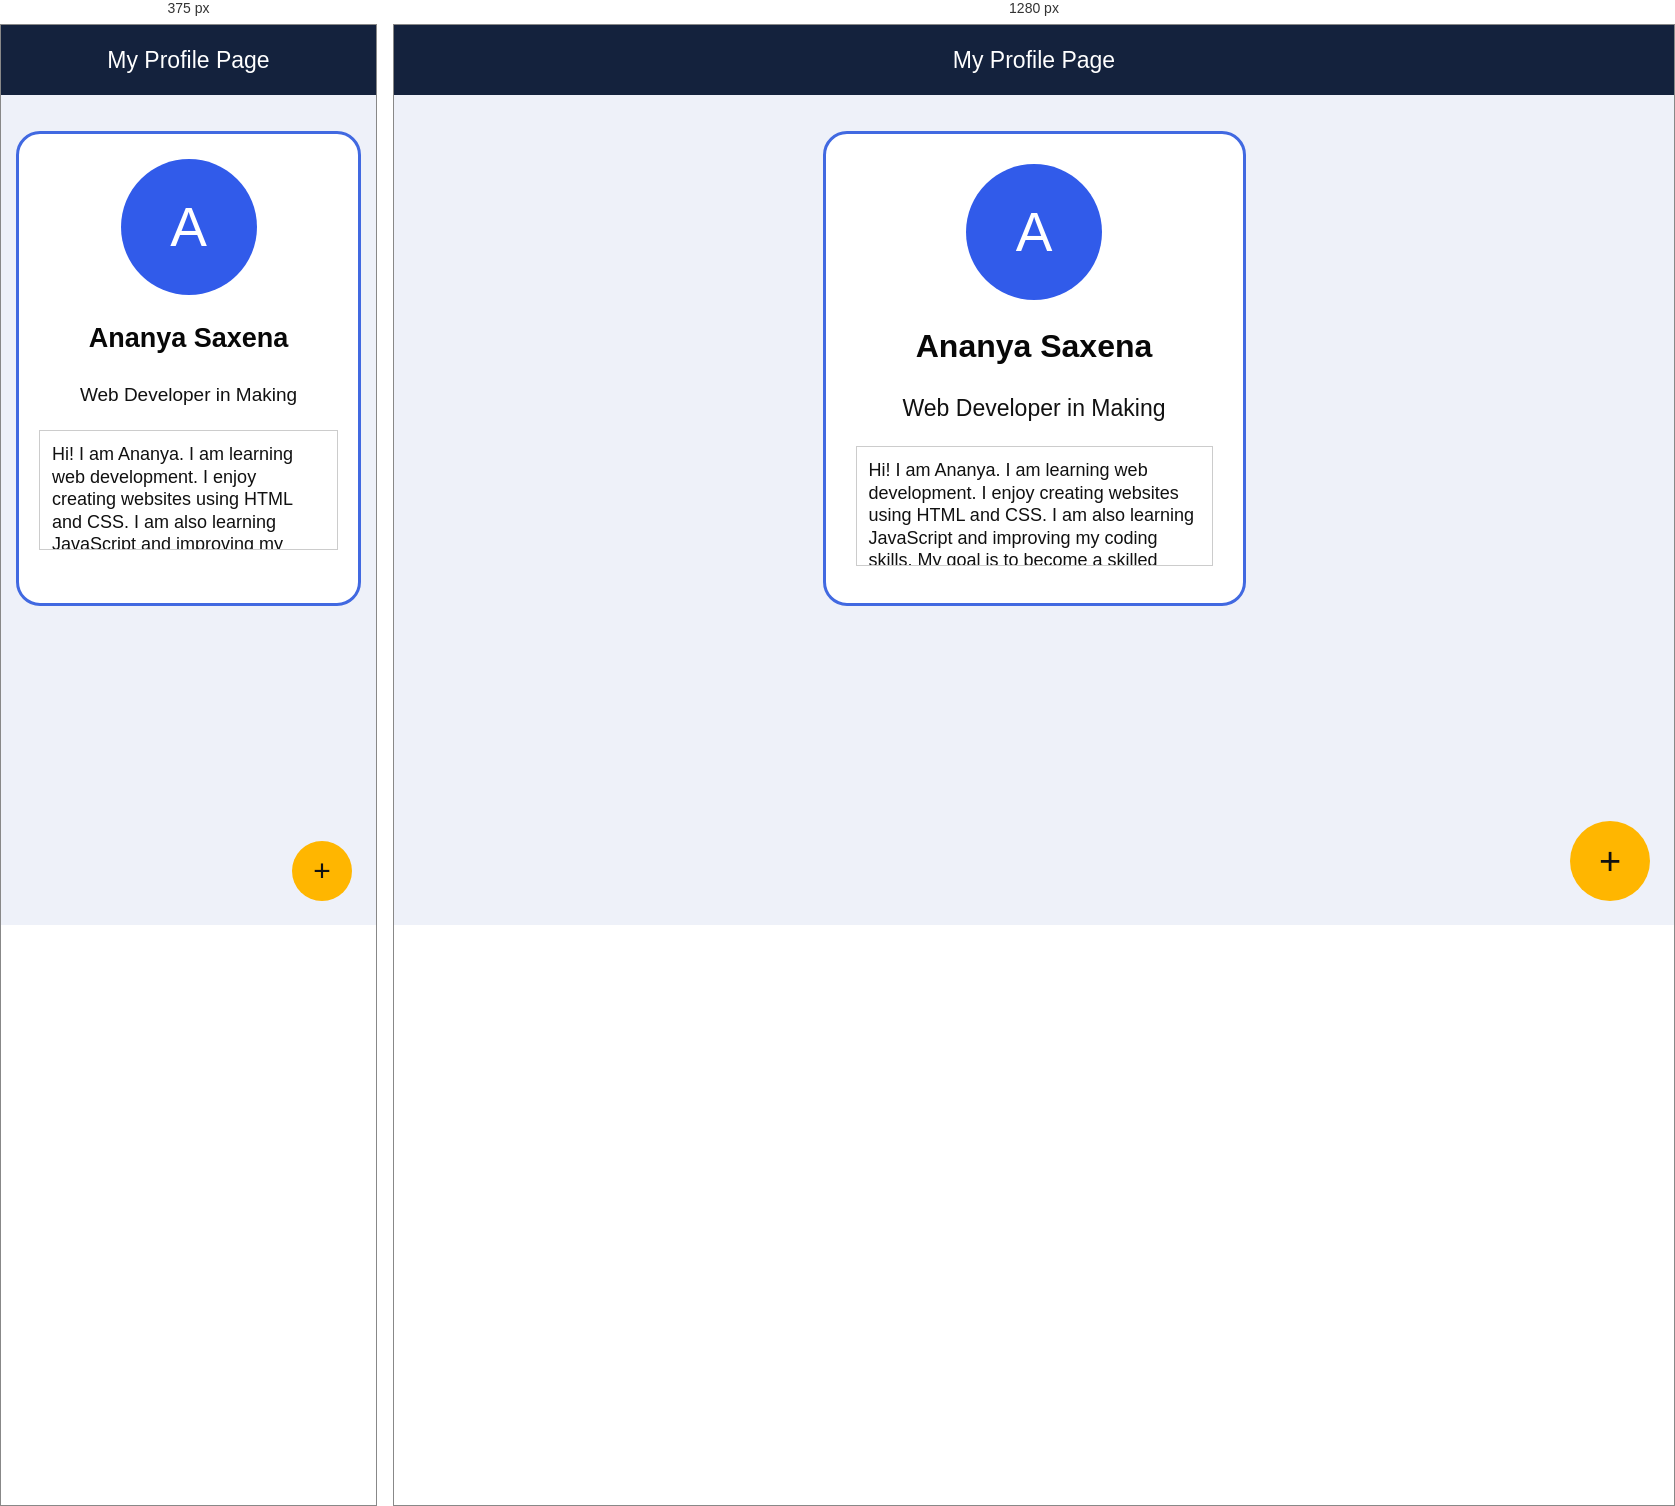
Rendered at 375 px and 1280 px, left to right.

<!-- file: profile.html -->
<!DOCTYPE html>
<html lang="en">
<head>
    <meta charset="UTF-8">
    <meta name="viewport" content="width=device-width, initial-scale=1.0">
    <title>My Profile Page</title>
    <link rel="stylesheet" href="profil.css">
</head>
<body>

    <header class="navbar">
        My Profile Page
    </header>

    <main class="profile-container">
        <div class="profile-card">

            <div class="profile-icon">A</div>

            <h1>Ananya Saxena</h1>

            <p class="role">Web Developer in Making</p>

            <div class="bio">
                Hi! I am Ananya. I am learning web development.
                I enjoy creating websites using HTML and CSS.
                I am also learning JavaScript and improving my
                coding skills. My goal is to become a skilled
                software developer and build amazing projects.
            </div>

        </div>
    </main>

    <button class="add-button" title="Add Profile">+</button>

</body>
</html>

/* @media block from profil.css */
@media (max-width: 480px) {
    .profile-card {
        padding: 25px 20px;
    }

    h1 {
        font-size: 27px;
    }

    .role {
        font-size: 19px;
    }

    .add-button {
        width: 60px;
        height: 60px;
        font-size: 30px;
    }
}